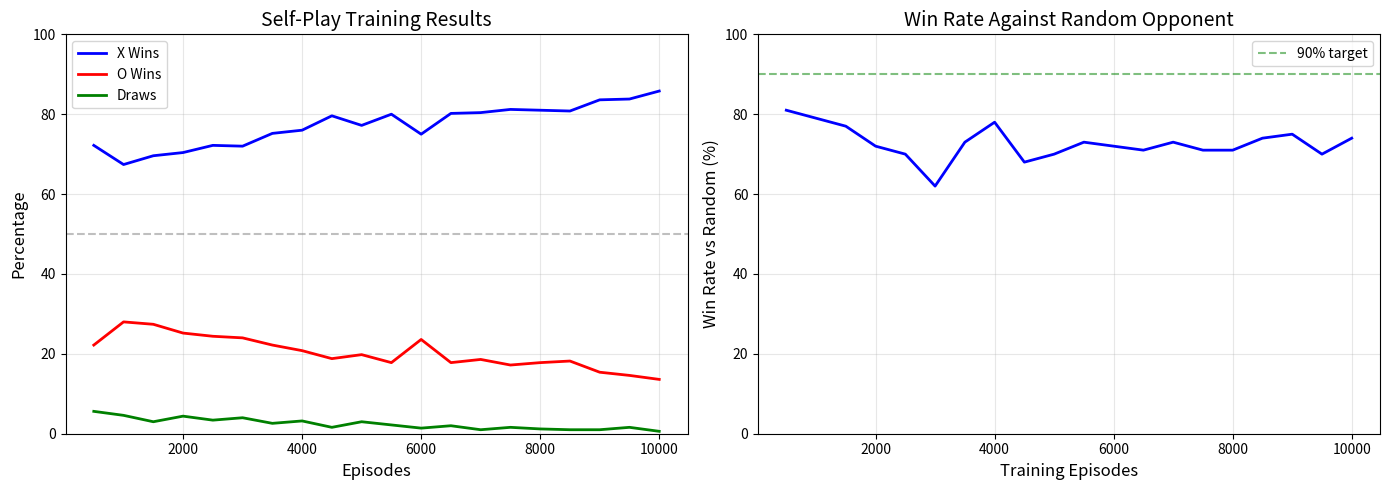

Write Python code to recreate this figure.
"""
Exercise 21.7: Reinforcement Learning for Game Playing (Tic-Tac-Toe)
Implement TD learning with self-play for Tic-Tac-Toe.
"""

import numpy as np
import matplotlib.pyplot as plt
from collections import defaultdict
import random
import copy

# ============= TIC-TAC-TOE ENVIRONMENT =============
class TicTacToe:
    def __init__(self):
        self.board = [' '] * 9  # 3x3 board flattened
        self.current_player = 'X'  # X always starts
    
    def reset(self):
        self.board = [' '] * 9
        self.current_player = 'X'
        return self.get_state()
    
    def get_state(self):
        """Return state as a tuple (hashable)."""
        return (tuple(self.board), self.current_player)
    
    def get_available_actions(self):
        """Return list of empty positions."""
        return [i for i in range(9) if self.board[i] == ' ']
    
    def make_move(self, position):
        """Make a move and return (next_state, reward, done, winner)."""
        if self.board[position] != ' ':
            raise ValueError(f"Invalid move: position {position} is occupied")
        
        self.board[position] = self.current_player
        
        winner = self.check_winner()
        if winner:
            reward = 1.0 if winner == self.current_player else -1.0
            return self.get_state(), reward, True, winner
        
        if ' ' not in self.board:  # Draw
            return self.get_state(), 0.0, True, None
        
        # Switch player
        self.current_player = 'O' if self.current_player == 'X' else 'X'
        return self.get_state(), 0.0, False, None
    
    def check_winner(self):
        """Check if there's a winner. Return 'X', 'O', or None."""
        lines = [
            [0, 1, 2], [3, 4, 5], [6, 7, 8],  # Rows
            [0, 3, 6], [1, 4, 7], [2, 5, 8],  # Columns
            [0, 4, 8], [2, 4, 6]              # Diagonals
        ]
        for line in lines:
            if self.board[line[0]] == self.board[line[1]] == self.board[line[2]] != ' ':
                return self.board[line[0]]
        return None
    
    def display(self):
        """Print the board."""
        for i in range(3):
            row = ' | '.join(self.board[i*3:(i+1)*3])
            print(f" {row} ")
            if i < 2:
                print("-----------")
        print()
    
    def copy(self):
        """Return a copy of the game."""
        new_game = TicTacToe()
        new_game.board = self.board.copy()
        new_game.current_player = self.current_player
        return new_game


# ============= TD LEARNING AGENT =============
class TDAgent:
    def __init__(self, player, alpha=0.1, gamma=1.0, epsilon=0.1):
        self.player = player  # 'X' or 'O'
        self.alpha = alpha
        self.gamma = gamma
        self.epsilon = epsilon
        self.V = defaultdict(lambda: 0.0)  # State value function
        self.episode_states = []  # States visited in current episode
    
    def get_features(self, state):
        """Extract features from board state."""
        board, player = state
        
        # Count winning threats, blocking needs, etc.
        features = {
            'my_threats_2': 0,      # Lines with 2 of mine and 0 opponent
            'opp_threats_2': 0,     # Lines with 2 opponent and 0 mine
            'my_threats_1': 0,      # Lines with 1 of mine and 0 opponent
            'center': 0,            # 1 if I control center
            'corners': 0,           # Number of corners I control
        }
        
        lines = [
            [0, 1, 2], [3, 4, 5], [6, 7, 8],
            [0, 3, 6], [1, 4, 7], [2, 5, 8],
            [0, 4, 8], [2, 4, 6]
        ]
        
        me = self.player
        opp = 'O' if me == 'X' else 'X'
        
        for line in lines:
            my_count = sum(1 for i in line if board[i] == me)
            opp_count = sum(1 for i in line if board[i] == opp)
            
            if my_count == 2 and opp_count == 0:
                features['my_threats_2'] += 1
            elif opp_count == 2 and my_count == 0:
                features['opp_threats_2'] += 1
            elif my_count == 1 and opp_count == 0:
                features['my_threats_1'] += 1
        
        if board[4] == me:
            features['center'] = 1
        
        for corner in [0, 2, 6, 8]:
            if board[corner] == me:
                features['corners'] += 1
        
        return features
    
    def get_state_value(self, state):
        """Get value of a state."""
        board, player = state
        
        # Check terminal states
        game = TicTacToe()
        game.board = list(board)
        winner = game.check_winner()
        
        if winner == self.player:
            return 1.0
        elif winner is not None:
            return -1.0
        elif ' ' not in board:
            return 0.0
        
        return self.V[state]
    
    def choose_action(self, game, training=True):
        """Choose action using epsilon-greedy policy."""
        actions = game.get_available_actions()
        
        if training and random.random() < self.epsilon:
            return random.choice(actions)
        
        # Choose action with highest expected value
        best_action = None
        best_value = float('-inf')
        
        for action in actions:
            game_copy = game.copy()
            next_state, reward, done, winner = game_copy.make_move(action)
            
            if done:
                if winner == self.player:
                    value = 1.0
                elif winner is not None:
                    value = -1.0
                else:
                    value = 0.0
            else:
                # For the opponent's perspective, negate the value
                value = -self.get_state_value(next_state)
            
            if value > best_value:
                best_value = value
                best_action = action
        
        return best_action
    
    def update(self, state, next_state, reward, done):
        """TD(0) update."""
        if done:
            target = reward
        else:
            # From my perspective, opponent's good state is my bad state
            target = reward + self.gamma * (-self.get_state_value(next_state))
        
        current_value = self.V[state]
        self.V[state] += self.alpha * (target - current_value)


# ============= RANDOM AGENT =============
class RandomAgent:
    def __init__(self, player):
        self.player = player
    
    def choose_action(self, game, training=True):
        return random.choice(game.get_available_actions())


# ============= MINIMAX AGENT (for testing) =============
class MinimaxAgent:
    def __init__(self, player):
        self.player = player
    
    def choose_action(self, game, training=True):
        _, best_action = self.minimax(game, True)
        return best_action
    
    def minimax(self, game, is_maximizing, alpha=float('-inf'), beta=float('inf')):
        winner = game.check_winner()
        if winner == self.player:
            return 1, None
        elif winner is not None:
            return -1, None
        elif ' ' not in game.board:
            return 0, None
        
        actions = game.get_available_actions()
        best_action = actions[0]
        
        if is_maximizing:
            best_value = float('-inf')
            for action in actions:
                game_copy = game.copy()
                game_copy.make_move(action)
                value, _ = self.minimax(game_copy, False, alpha, beta)
                if value > best_value:
                    best_value = value
                    best_action = action
                alpha = max(alpha, value)
                if beta <= alpha:
                    break
            return best_value, best_action
        else:
            best_value = float('inf')
            for action in actions:
                game_copy = game.copy()
                game_copy.make_move(action)
                value, _ = self.minimax(game_copy, True, alpha, beta)
                if value < best_value:
                    best_value = value
                    best_action = action
                beta = min(beta, value)
                if beta <= alpha:
                    break
            return best_value, best_action


# ============= TRAINING AND EVALUATION =============
def play_game(agent1, agent2, game, training=True):
    """Play one game between two agents."""
    state = game.reset()
    agents = {'X': agent1, 'O': agent2}
    states_by_player = {'X': [], 'O': []}
    
    done = False
    while not done:
        current_player = game.current_player
        agent = agents[current_player]
        
        action = agent.choose_action(game, training)
        old_state = game.get_state()
        states_by_player[current_player].append(old_state)
        
        next_state, reward, done, winner = game.make_move(action)
        
        # TD update for learning agents
        if training and isinstance(agent, TDAgent):
            if done:
                if winner == agent.player:
                    agent.update(old_state, next_state, 1.0, done)
                elif winner is not None:
                    agent.update(old_state, next_state, -1.0, done)
                else:
                    agent.update(old_state, next_state, 0.0, done)
            else:
                agent.update(old_state, next_state, 0.0, done)
    
    # Update for the other agent on game end
    if training:
        for player in ['X', 'O']:
            agent = agents[player]
            if isinstance(agent, TDAgent) and states_by_player[player]:
                last_state = states_by_player[player][-1]
                if winner == agent.player:
                    final_reward = 1.0
                elif winner is not None:
                    final_reward = -1.0
                else:
                    final_reward = 0.0
                # Final state update
                agent.V[last_state] = agent.V[last_state] + agent.alpha * (final_reward - agent.V[last_state])
    
    return winner


def evaluate_agent(agent, opponent, num_games=100):
    """Evaluate agent against opponent."""
    wins = 0
    losses = 0
    draws = 0
    
    for i in range(num_games):
        game = TicTacToe()
        
        # Alternate who goes first
        if i % 2 == 0:
            winner = play_game(agent, opponent, game, training=False)
            if winner == agent.player:
                wins += 1
            elif winner is not None:
                losses += 1
            else:
                draws += 1
        else:
            # Swap players for opponent
            winner = play_game(opponent, agent, game, training=False)
            if winner == agent.player:
                wins += 1
            elif winner is not None:
                losses += 1
            else:
                draws += 1
    
    return wins, losses, draws


def train_self_play(num_episodes=10000):
    """Train two TD agents through self-play."""
    print("Training through self-play...")
    
    agent_x = TDAgent('X', alpha=0.1, epsilon=0.3)
    agent_o = TDAgent('O', alpha=0.1, epsilon=0.3)
    
    # Tracking metrics
    x_wins = []
    o_wins = []
    draws = []
    win_vs_random = []
    
    window = 500
    x_win_count = 0
    o_win_count = 0
    draw_count = 0
    
    for episode in range(num_episodes):
        game = TicTacToe()
        winner = play_game(agent_x, agent_o, game, training=True)
        
        if winner == 'X':
            x_win_count += 1
        elif winner == 'O':
            o_win_count += 1
        else:
            draw_count += 1
        
        # Decay epsilon
        if episode % 1000 == 0 and episode > 0:
            agent_x.epsilon = max(0.05, agent_x.epsilon * 0.9)
            agent_o.epsilon = max(0.05, agent_o.epsilon * 0.9)
        
        # Record stats every window episodes
        if (episode + 1) % window == 0:
            x_wins.append(x_win_count / window * 100)
            o_wins.append(o_win_count / window * 100)
            draws.append(draw_count / window * 100)
            
            # Evaluate against random
            random_agent = RandomAgent('O')
            wins, losses, draws_count = evaluate_agent(agent_x, random_agent, num_games=100)
            win_vs_random.append(wins)
            
            x_win_count = 0
            o_win_count = 0
            draw_count = 0
            
            if (episode + 1) % 2000 == 0:
                print(f"Episode {episode + 1}: X wins {x_wins[-1]:.1f}%, "
                      f"O wins {o_wins[-1]:.1f}%, Draws {draws[-1]:.1f}%, "
                      f"vs Random {win_vs_random[-1]}%")
    
    return agent_x, agent_o, x_wins, o_wins, draws, win_vs_random


def plot_results(x_wins, o_wins, draws, win_vs_random):
    """Plot training results."""
    fig, axes = plt.subplots(1, 2, figsize=(14, 5))
    
    # Self-play results
    ax = axes[0]
    episodes = np.arange(500, len(x_wins) * 500 + 1, 500)
    ax.plot(episodes, x_wins, 'b-', label='X Wins', linewidth=2)
    ax.plot(episodes, o_wins, 'r-', label='O Wins', linewidth=2)
    ax.plot(episodes, draws, 'g-', label='Draws', linewidth=2)
    ax.axhline(y=50, color='gray', linestyle='--', alpha=0.5)
    ax.set_xlabel('Episodes', fontsize=12)
    ax.set_ylabel('Percentage', fontsize=12)
    ax.set_title('Self-Play Training Results', fontsize=14)
    ax.legend()
    ax.grid(True, alpha=0.3)
    ax.set_ylim(0, 100)
    
    # Win rate vs random
    ax = axes[1]
    ax.plot(episodes, win_vs_random, 'b-', linewidth=2)
    ax.axhline(y=90, color='green', linestyle='--', alpha=0.5, label='90% target')
    ax.set_xlabel('Training Episodes', fontsize=12)
    ax.set_ylabel('Win Rate vs Random (%)', fontsize=12)
    ax.set_title('Win Rate Against Random Opponent', fontsize=14)
    ax.legend()
    ax.grid(True, alpha=0.3)
    ax.set_ylim(0, 100)
    
    plt.tight_layout()
    plt.savefig('exercise_21_7_results.png', dpi=150, bbox_inches='tight')
    plt.show()
    print("\nPlot saved to 'exercise_21_7_results.png'")


def demo_games(agent):
    """Show some demo games."""
    print("\n" + "="*50)
    print("DEMO: Trained Agent vs Random")
    print("="*50)
    
    random_agent = RandomAgent('O')
    game = TicTacToe()
    game.reset()
    
    print("\nGame 1:")
    agents = {'X': agent, 'O': random_agent}
    
    while True:
        print(f"\n{game.current_player}'s turn:")
        action = agents[game.current_player].choose_action(game, training=False)
        print(f"Plays position {action}")
        state, reward, done, winner = game.make_move(action)
        game.display()
        
        if done:
            if winner:
                print(f"Winner: {winner}!")
            else:
                print("Draw!")
            break


if __name__ == "__main__":
    print("="*70)
    print("EXERCISE 21.7: TD LEARNING FOR TIC-TAC-TOE")
    print("="*70)
    
    # Train agents
    agent_x, agent_o, x_wins, o_wins, draws, win_vs_random = train_self_play(num_episodes=10000)
    
    # Final evaluation
    print("\n" + "="*70)
    print("FINAL EVALUATION")
    print("="*70)
    
    random_agent = RandomAgent('O')
    wins, losses, draws_count = evaluate_agent(agent_x, random_agent, num_games=1000)
    print(f"\nAgent X vs Random (1000 games):")
    print(f"  Wins: {wins/10:.1f}%, Losses: {losses/10:.1f}%, Draws: {draws_count/10:.1f}%")
    
    random_agent_x = RandomAgent('X')
    wins, losses, draws_count = evaluate_agent(agent_o, random_agent_x, num_games=1000)
    print(f"\nAgent O vs Random (1000 games):")
    print(f"  Wins: {wins/10:.1f}%, Losses: {losses/10:.1f}%, Draws: {draws_count/10:.1f}%")
    
    # Self-play evaluation
    print("\nSelf-play (trained agents, 1000 games):")
    x_count = 0
    o_count = 0
    draw_count = 0
    for _ in range(1000):
        game = TicTacToe()
        winner = play_game(agent_x, agent_o, game, training=False)
        if winner == 'X':
            x_count += 1
        elif winner == 'O':
            o_count += 1
        else:
            draw_count += 1
    print(f"  X Wins: {x_count/10:.1f}%, O Wins: {o_count/10:.1f}%, Draws: {draw_count/10:.1f}%")
    
    # Print number of learned states
    print(f"\nLearned States:")
    print(f"  Agent X: {len(agent_x.V)} states")
    print(f"  Agent O: {len(agent_o.V)} states")
    
    # Plot results
    plot_results(x_wins, o_wins, draws, win_vs_random)
    
    # Demo game
    demo_games(agent_x)

